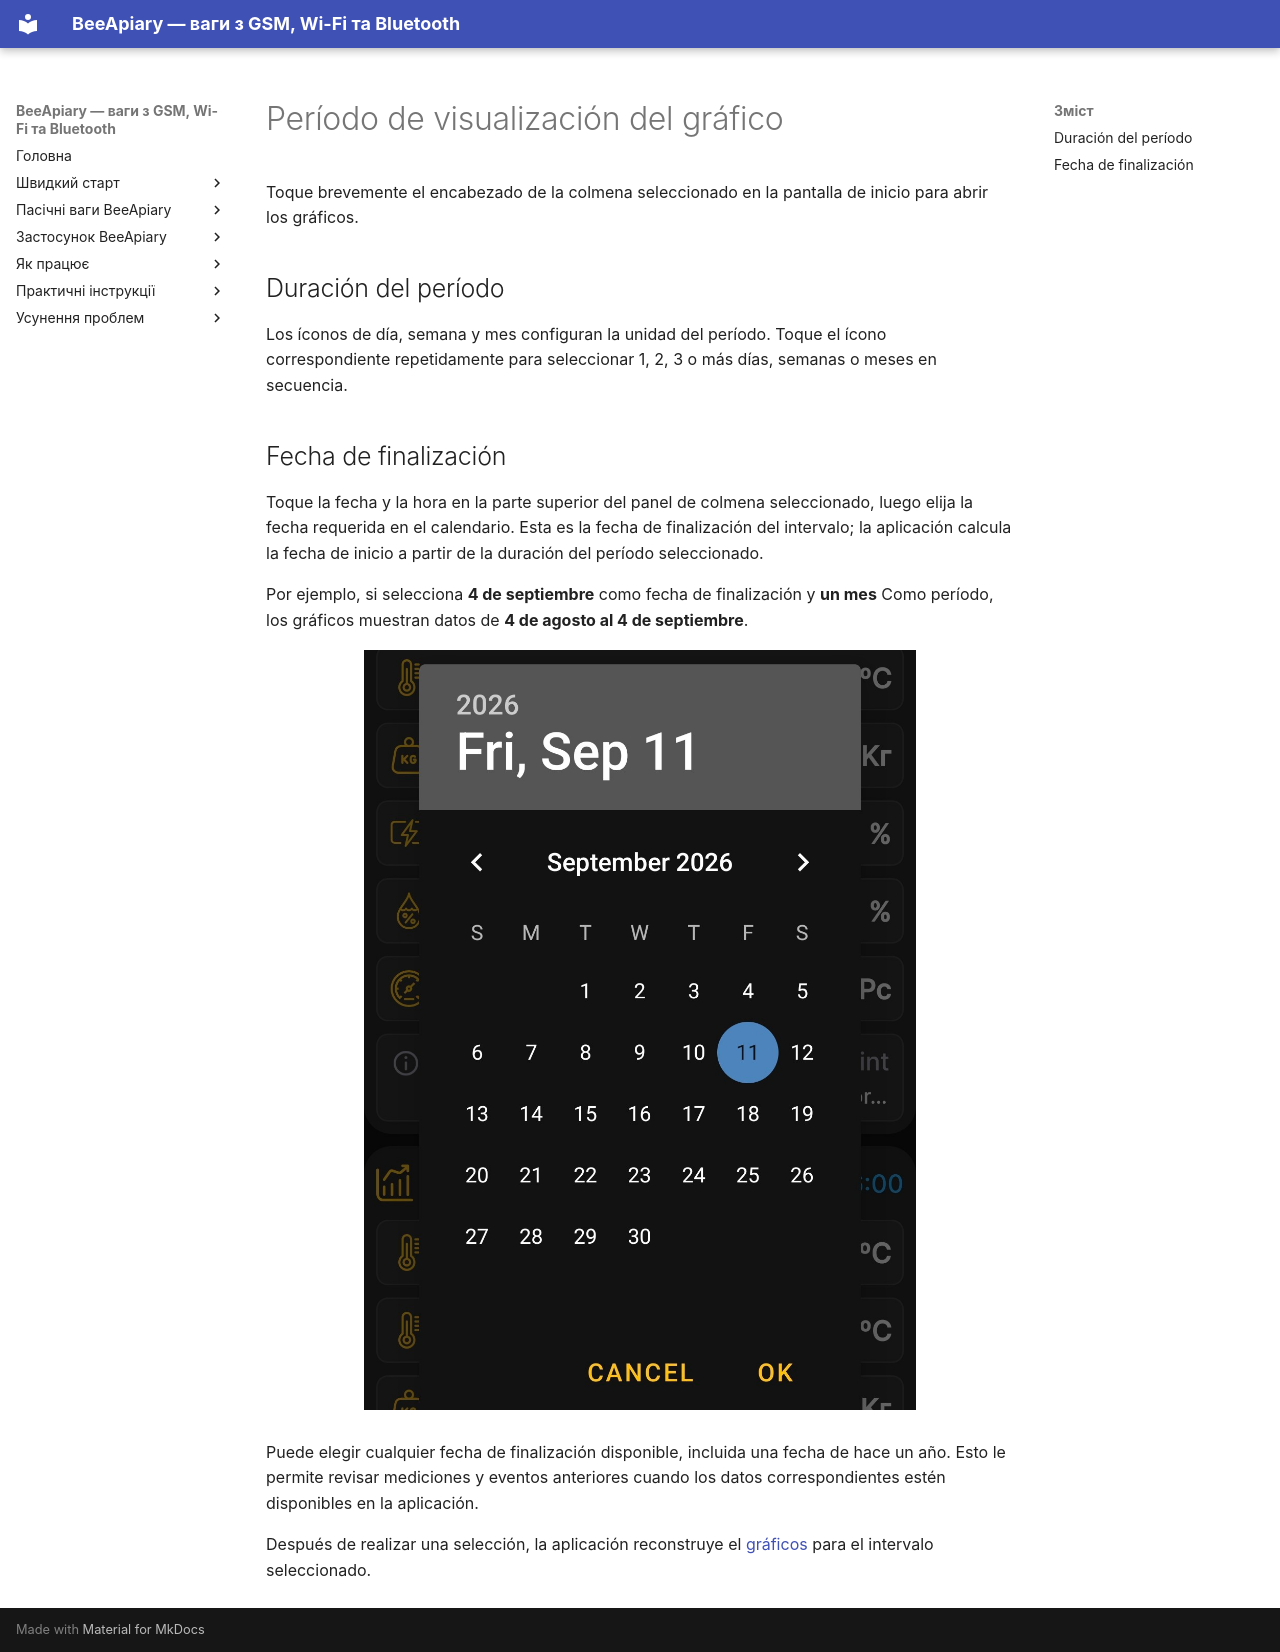

repository: Ivan-Bdgilko/BeeApiary_Docs · page: es/app/chart-period/index.html · generator: mkdocs

# Período de visualización del gráfico

Toque brevemente el encabezado de la colmena seleccionado en la pantalla de inicio para abrir los gráficos.

## Duración del período

Los íconos de día, semana y mes configuran la unidad del período. Toque el ícono correspondiente repetidamente para seleccionar 1, 2, 3 o más días, semanas o meses en secuencia.

## Fecha de finalización

Toque la fecha y la hora en la parte superior del panel de colmena seleccionado, luego elija la fecha requerida en el calendario. Esta es la fecha de finalización del intervalo; la aplicación calcula la fecha de inicio a partir de la duración del período seleccionado.

Por ejemplo, si selecciona **4 de septiembre** como fecha de finalización y **un mes** Como período, los gráficos muestran datos de **4 de agosto al 4 de septiembre**.

![Seleccionar la fecha de finalización de un período del gráfico en el BeeApiary aplicación](../../assets/en/app/chart-period/chart-end-date-picker.jpg){ .doc-screenshot }

Puede elegir cualquier fecha de finalización disponible, incluida una fecha de hace un año. Esto le permite revisar mediciones y eventos anteriores cuando los datos correspondientes estén disponibles en la aplicación.

Después de realizar una selección, la aplicación reconstruye el [gráficos](charts.md) para el intervalo seleccionado.
